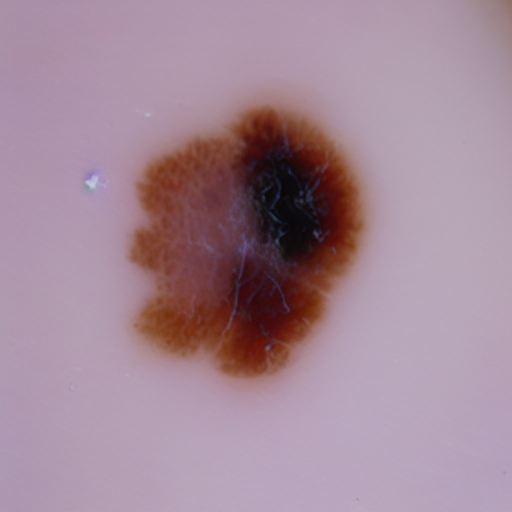
Generation parameters embedded in this image by AUTOMATIC1111 Stable Diffusion web UI or a fork of it (Forge, ...) (PNG 'parameters' text chunk):
malignant mole on neck 
Steps: 20, Sampler: Euler a, CFG scale: 7, Seed: 2283982343, Face restoration: CodeFormer, Size: 512x512, Model hash: 8d72386f9b, Model: Skin Mole_311760_lora, Version: v1.5.1